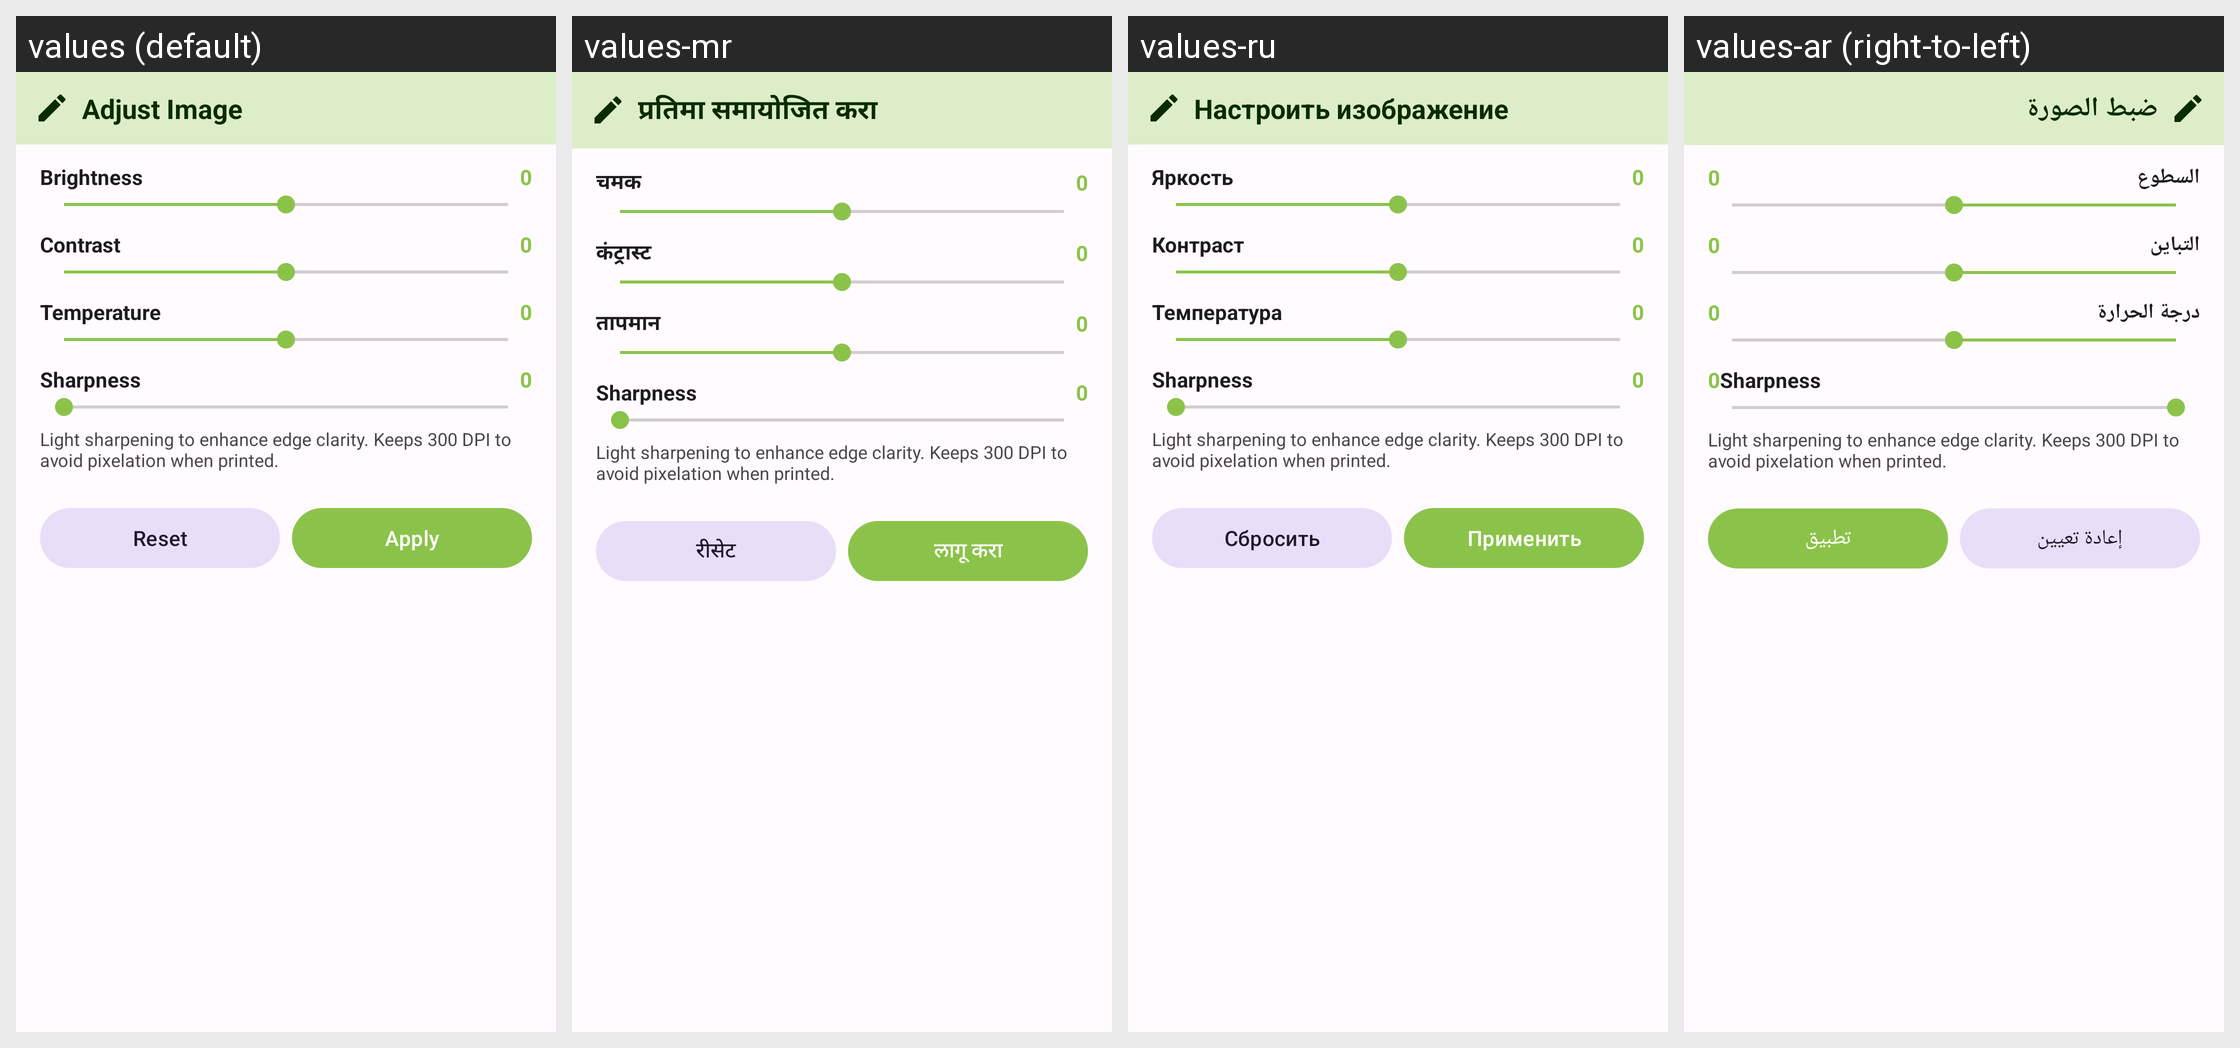

This grid shows one Android layout under several languages. Give, for every string resource on the screen, its name, the default text and each shown locale's text.
Android screen res/layout/dialog_adjust.xml rendered under 4 locales, left to right: values (default), values-mr, values-ru, values-ar (right-to-left). Device: Nexus 5 (rendered at 1080×1920; each locale shown at half size, 540×960, under a caption strip naming it); theme Theme.PhotoResize.
Other locales in the repository, not shown: values-bn, values-de, values-es, values-fr, values-gu, values-hi, values-id, values-it, values-ja, values-ko, values-pt, values-ta, values-te, values-tr, values-ur, values-zh.
Strings drawn on this screen, with the default value and each locale's value (text and hints the layout hard-codes, and strings that could not be matched under every locale, appear in the picture but are not listed):

adjust_image
  values: Adjust Image
  values-mr: प्रतिमा समायोजित करा
  values-ru: Настроить изображение
  values-ar: ضبط الصورة

brightness
  values: Brightness
  values-mr: चमक
  values-ru: Яркость
  values-ar: السطوع

contrast
  values: Contrast
  values-mr: कंट्रास्ट
  values-ru: Контраст
  values-ar: التباين

temperature
  values: Temperature
  values-mr: तापमान
  values-ru: Температура
  values-ar: درجة الحرارة

sharpness
  values: Sharpness
  values-mr: Sharpness  [not translated; the default value is used]
  values-ru: Sharpness  [not translated; the default value is used]
  values-ar: Sharpness  [not translated; the default value is used]

sharpness_desc
  values: Light sharpening to enhance edge clarity. Keeps 300 DPI to avoid pixelation when printed.
  values-mr: Light sharpening to enhance edge clarity. Keeps 300 DPI to avoid pixelation when printed.  [not translated; the default value is used]
  values-ru: Light sharpening to enhance edge clarity. Keeps 300 DPI to avoid pixelation when printed.  [not translated; the default value is used]
  values-ar: Light sharpening to enhance edge clarity. Keeps 300 DPI to avoid pixelation when printed.  [not translated; the default value is used]

reset
  values: Reset
  values-mr: रीसेट
  values-ru: Сбросить
  values-ar: إعادة تعيين

apply
  values: Apply
  values-mr: लागू करा
  values-ru: Применить
  values-ar: تطبيق
